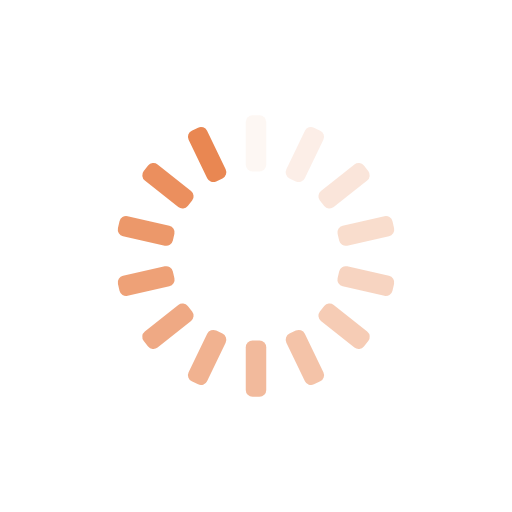
t = 0.00 s
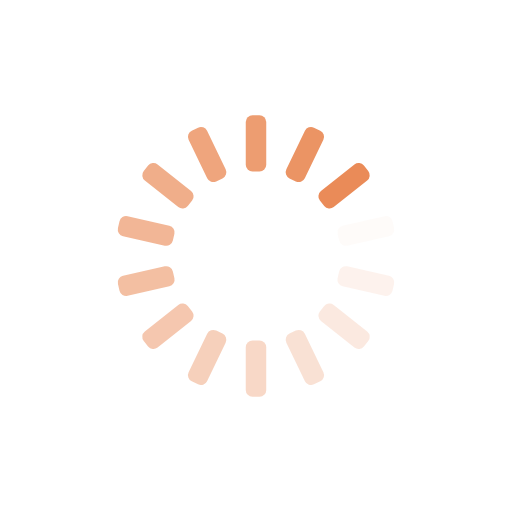
t = 0.25 s
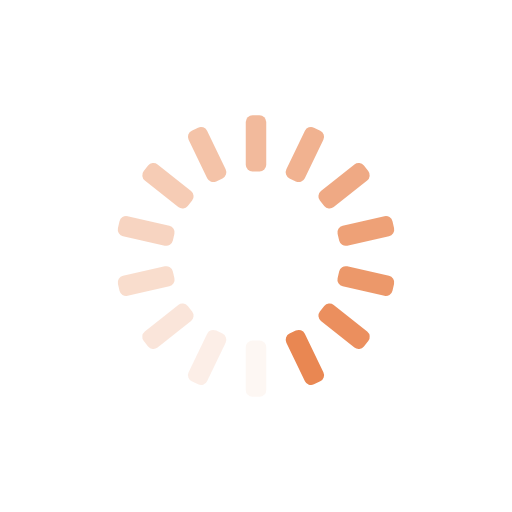
t = 0.50 s
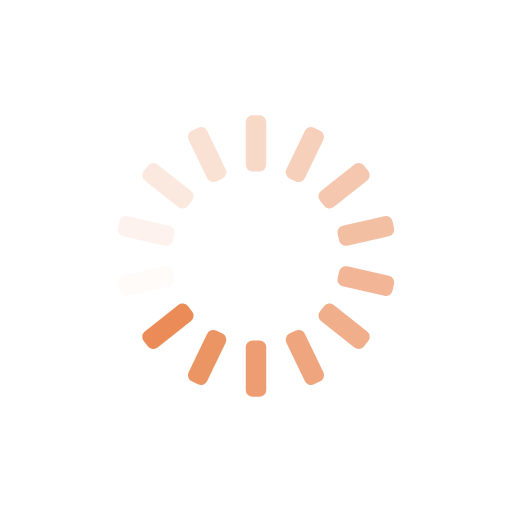
t = 0.75 s

The animated SVG that drew these frames (rendered in a browser with its animation timeline set to each time). Animation: 14 SMIL elements (animate=14); one cycle of 1.00 s, repeats indefinitely.

<?xml version="1.0" encoding="utf-8"?>
<svg xmlns="http://www.w3.org/2000/svg" xmlns:xlink="http://www.w3.org/1999/xlink" style="margin: auto; background: none; display: block; shape-rendering: auto;" width="100px" height="100px" viewBox="0 0 100 100" preserveAspectRatio="xMidYMid">
<g transform="rotate(0 50 50)">
  <rect x="48" y="22.5" rx="1.32" ry="1.32" width="4" height="11" fill="#e98752">
    <animate attributeName="opacity" values="1;0" keyTimes="0;1" dur="1s" begin="-0.9285714285714286s" repeatCount="indefinite"></animate>
  </rect>
</g><g transform="rotate(25.714285714285715 50 50)">
  <rect x="48" y="22.5" rx="1.32" ry="1.32" width="4" height="11" fill="#e98752">
    <animate attributeName="opacity" values="1;0" keyTimes="0;1" dur="1s" begin="-0.8571428571428571s" repeatCount="indefinite"></animate>
  </rect>
</g><g transform="rotate(51.42857142857143 50 50)">
  <rect x="48" y="22.5" rx="1.32" ry="1.32" width="4" height="11" fill="#e98752">
    <animate attributeName="opacity" values="1;0" keyTimes="0;1" dur="1s" begin="-0.7857142857142857s" repeatCount="indefinite"></animate>
  </rect>
</g><g transform="rotate(77.14285714285714 50 50)">
  <rect x="48" y="22.5" rx="1.32" ry="1.32" width="4" height="11" fill="#e98752">
    <animate attributeName="opacity" values="1;0" keyTimes="0;1" dur="1s" begin="-0.7142857142857143s" repeatCount="indefinite"></animate>
  </rect>
</g><g transform="rotate(102.85714285714286 50 50)">
  <rect x="48" y="22.5" rx="1.32" ry="1.32" width="4" height="11" fill="#e98752">
    <animate attributeName="opacity" values="1;0" keyTimes="0;1" dur="1s" begin="-0.6428571428571429s" repeatCount="indefinite"></animate>
  </rect>
</g><g transform="rotate(128.57142857142858 50 50)">
  <rect x="48" y="22.5" rx="1.32" ry="1.32" width="4" height="11" fill="#e98752">
    <animate attributeName="opacity" values="1;0" keyTimes="0;1" dur="1s" begin="-0.5714285714285714s" repeatCount="indefinite"></animate>
  </rect>
</g><g transform="rotate(154.28571428571428 50 50)">
  <rect x="48" y="22.5" rx="1.32" ry="1.32" width="4" height="11" fill="#e98752">
    <animate attributeName="opacity" values="1;0" keyTimes="0;1" dur="1s" begin="-0.5s" repeatCount="indefinite"></animate>
  </rect>
</g><g transform="rotate(180 50 50)">
  <rect x="48" y="22.5" rx="1.32" ry="1.32" width="4" height="11" fill="#e98752">
    <animate attributeName="opacity" values="1;0" keyTimes="0;1" dur="1s" begin="-0.42857142857142855s" repeatCount="indefinite"></animate>
  </rect>
</g><g transform="rotate(205.71428571428572 50 50)">
  <rect x="48" y="22.5" rx="1.32" ry="1.32" width="4" height="11" fill="#e98752">
    <animate attributeName="opacity" values="1;0" keyTimes="0;1" dur="1s" begin="-0.35714285714285715s" repeatCount="indefinite"></animate>
  </rect>
</g><g transform="rotate(231.42857142857142 50 50)">
  <rect x="48" y="22.5" rx="1.32" ry="1.32" width="4" height="11" fill="#e98752">
    <animate attributeName="opacity" values="1;0" keyTimes="0;1" dur="1s" begin="-0.2857142857142857s" repeatCount="indefinite"></animate>
  </rect>
</g><g transform="rotate(257.14285714285717 50 50)">
  <rect x="48" y="22.5" rx="1.32" ry="1.32" width="4" height="11" fill="#e98752">
    <animate attributeName="opacity" values="1;0" keyTimes="0;1" dur="1s" begin="-0.21428571428571427s" repeatCount="indefinite"></animate>
  </rect>
</g><g transform="rotate(282.85714285714283 50 50)">
  <rect x="48" y="22.5" rx="1.32" ry="1.32" width="4" height="11" fill="#e98752">
    <animate attributeName="opacity" values="1;0" keyTimes="0;1" dur="1s" begin="-0.14285714285714285s" repeatCount="indefinite"></animate>
  </rect>
</g><g transform="rotate(308.57142857142856 50 50)">
  <rect x="48" y="22.5" rx="1.32" ry="1.32" width="4" height="11" fill="#e98752">
    <animate attributeName="opacity" values="1;0" keyTimes="0;1" dur="1s" begin="-0.07142857142857142s" repeatCount="indefinite"></animate>
  </rect>
</g><g transform="rotate(334.2857142857143 50 50)">
  <rect x="48" y="22.5" rx="1.32" ry="1.32" width="4" height="11" fill="#e98752">
    <animate attributeName="opacity" values="1;0" keyTimes="0;1" dur="1s" begin="0s" repeatCount="indefinite"></animate>
  </rect>
</g>
<!-- [ldio] generated by https://loading.io/ --></svg>